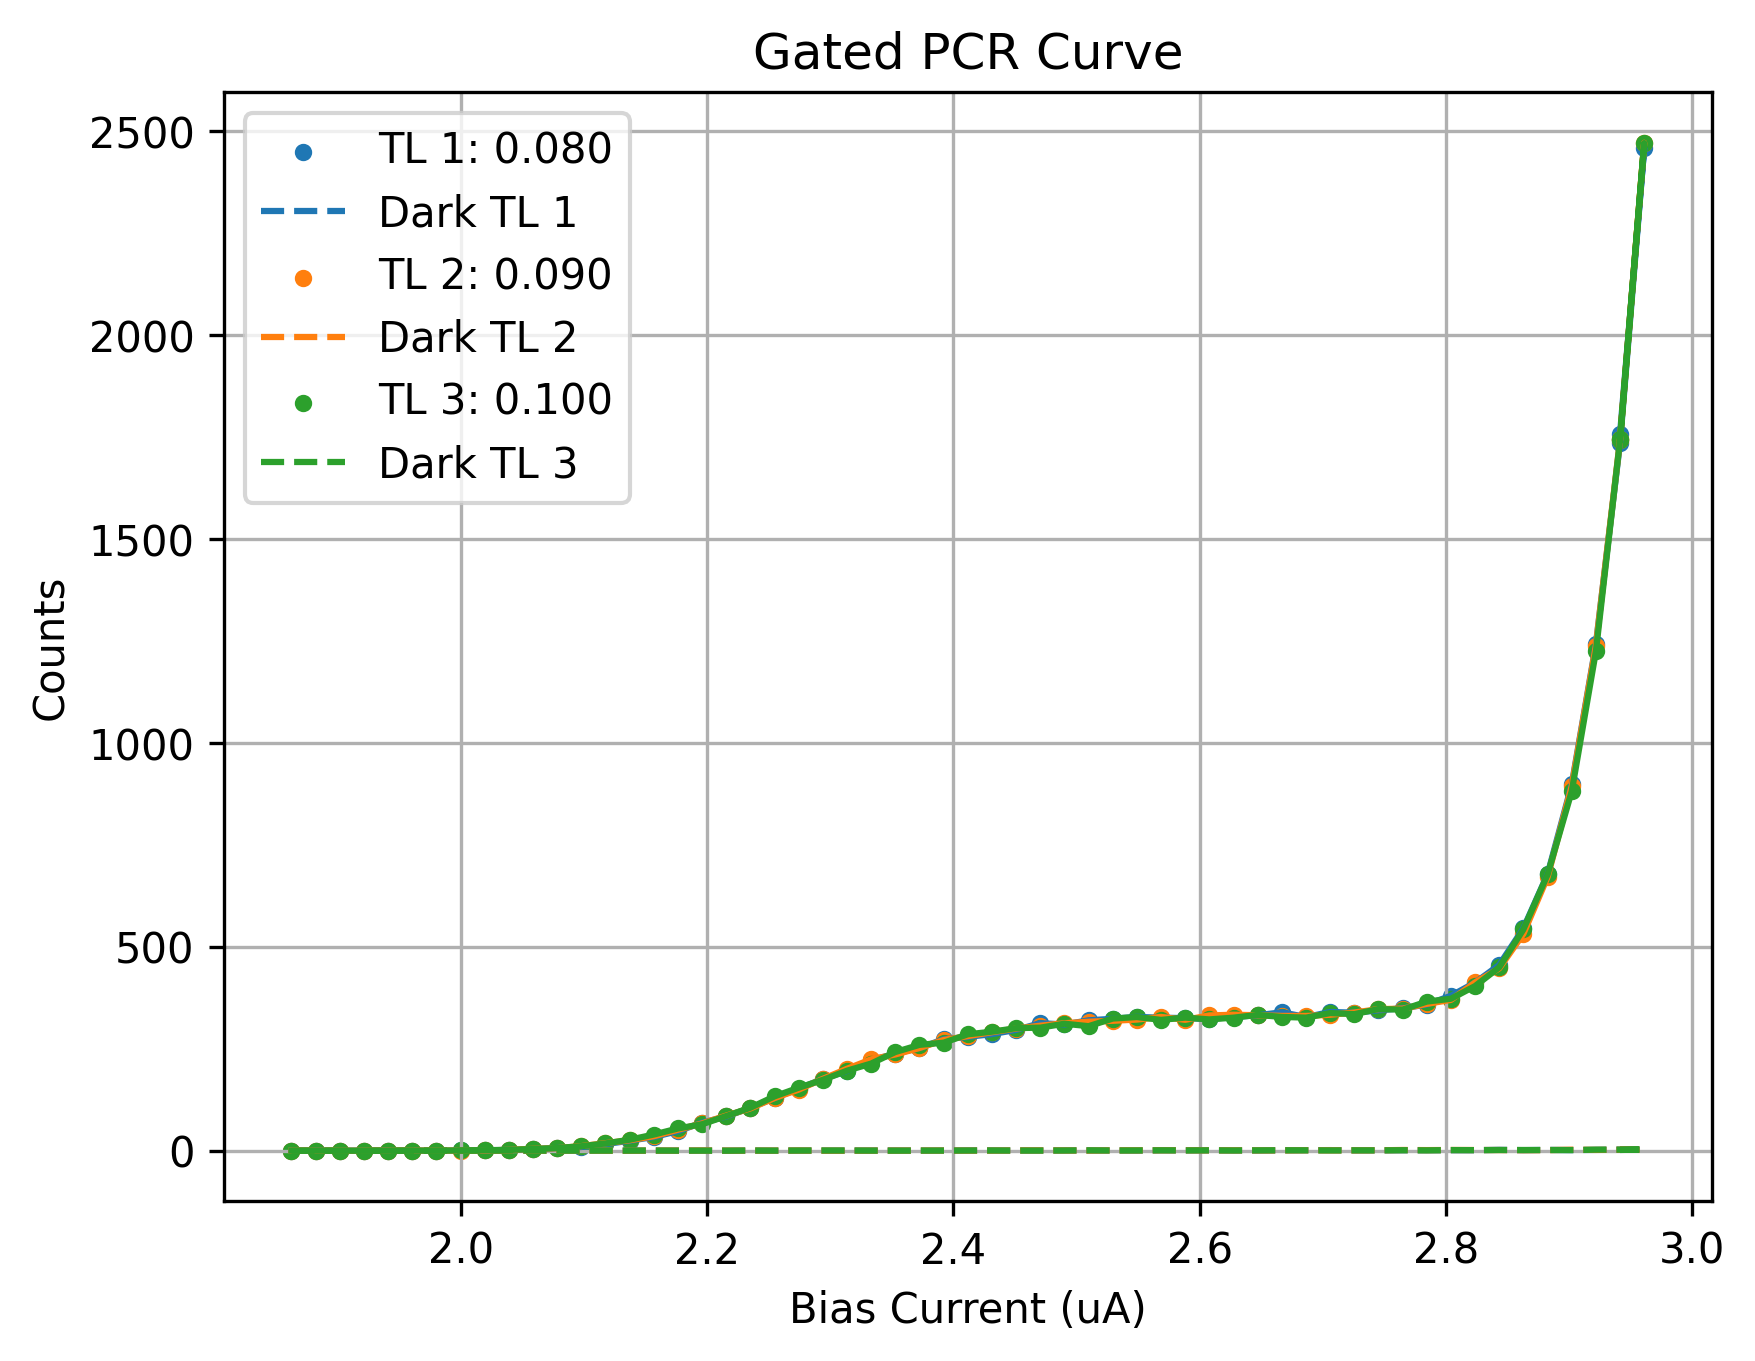

Data behind this chart, as committed beside it:
Bias_Current, Counts_TL1(0.080), Counts_TL2(0.090), Counts_TL3(0.100), DCounts_TL1(0.080), DCounts_TL2(0.090), DCounts_TL3(0.100)
1.863, 0.1667, 0.05556, 0.05556, 0.0, 0.1111, 0.05556
1.882, 0.1111, -0.1111, 0.05556, 0.1111, 0.2222, 0.0
1.902, 0.1111, -0.05556, 0.05556, 0.05556, 0.05556, 0.05556
1.922, 0.2778, 0.05556, -0.1667, 0.1111, 0.1111, 0.1667
1.941, 0.0, 0.1111, -0.1111, 0.1111, 0.1667, 0.1667
1.961, 0.1667, 0.2778, 0.1667, 0.05556, 0.1111, 0.0
1.98, 0.05556, 0.3889, 0.1667, 0.1667, 0.1111, 0.1667
2.0, 0.6667, 0.3333, 0.5556, 0.3333, 0.2778, 0.2222
2.02, 1.056, 0.6111, 1.278, 0.05556, 0.0, 0.1667
2.039, 1.833, 2.056, 2.056, 0.2222, 0.2778, 0.3889
2.059, 3.667, 4.5, 4.222, 0.2778, 0.1111, 0.1111
2.078, 6.611, 6.222, 6.611, 0.1111, 0.1667, 0.1667
2.098, 9.111, 11.28, 11.0, 0.4444, 0.5, 0.1667
2.118, 16.17, 18.44, 17.83, 0.2778, 0.1667, 0.2222
2.137, 24.56, 25.61, 27.0, 0.1667, 0.0, 0.1667
2.157, 33.72, 35.5, 39.67, 0.1111, 0.3333, 0.3889
2.176, 48.11, 51.44, 54.61, 0.2222, 0.2778, 0.1111
2.196, 68.78, 66.94, 64.94, 0.2778, 0.5556, 0.1667
2.216, 83.89, 86.17, 85.06, 0.1111, 0.2222, 0.0
2.235, 105.2, 103.7, 105.5, 0.1667, 0.2222, 0.4444
2.255, 129.2, 129.2, 133.3, 0.1111, 0.2778, 0.1667
2.275, 152.2, 149.9, 154.5, 0.3889, 0.4444, 0.3889
2.294, 175.9, 176.2, 173.8, 0.1667, 0.1111, 0.5
2.314, 195.6, 200.9, 196.2, 0.1111, 0.05556, 0.5
2.333, 221.8, 224.1, 213.7, 0.4444, 0.2222, 0.2222
2.353, 238.1, 236.1, 242.0, 0.5556, 0.2778, 0.1111
2.373, 251.7, 251.8, 259.6, 0.2778, 0.3333, 0.2778
2.392, 273.4, 271.6, 264.9, 0.4444, 0.3889, 0.2778
2.412, 279.1, 281.0, 285.4, 0.6667, 0.2778, 0.4444
2.431, 285.9, 290.6, 291.9, 0.6111, 0.3333, 0.5556
2.451, 296.3, 299.5, 300.5, 0.6111, 0.6667, 0.3333
2.471, 312.6, 306.6, 301.8, 0.5556, 0.7222, 0.3333
2.49, 309.6, 312.6, 311.4, 0.6667, 0.6111, 0.5
2.51, 319.7, 316.3, 305.3, 0.5, 0.3889, 0.9444
2.529, 323.5, 318.6, 324.1, 0.8333, 0.8333, 0.4444
2.549, 328.2, 321.6, 327.8, 0.3333, 0.8333, 0.6667
2.569, 326.1, 328.0, 320.8, 1.056, 1.0, 0.9444
2.588, 325.2, 321.0, 326.3, 0.7778, 1.056, 0.7222
2.608, 322.8, 331.7, 321.9, 0.9444, 0.8333, 0.8889
2.627, 328.2, 333.4, 326.3, 0.6667, 0.8333, 0.5556
2.647, 332.1, 332.2, 332.9, 0.6111, 0.7778, 0.8333
2.667, 339.6, 330.6, 328.0, 0.8889, 0.7222, 1.056
2.686, 327.6, 330.4, 326.3, 1.222, 1.111, 0.9444
2.706, 340.2, 333.3, 337.5, 1.444, 0.8889, 0.6667
2.725, 338.4, 338.8, 334.9, 0.8889, 0.8333, 0.8889
2.745, 344.2, 347.2, 347.4, 0.8889, 1.0, 0.8333
2.765, 349.4, 348.3, 345.9, 1.167, 1.722, 1.222
2.784, 358.3, 360.1, 365.7, 1.167, 1.444, 0.8889
2.804, 379.9, 369.8, 372.6, 1.222, 1.722, 1.556
2.824, 412.1, 412.6, 403.7, 1.222, 1.667, 1.389
2.843, 455.4, 447.1, 449.6, 2.056, 1.611, 1.667
2.863, 545.0, 531.6, 542.4, 1.333, 1.278, 1.722
2.882, 678.2, 671.3, 677.4, 1.944, 1.389, 1.667
2.902, 898.2, 894.3, 881.5, 1.5, 2.444, 1.5
2.922, 1242, 1239, 1225, 2.0, 1.889, 2.556
2.941, 1736, 1743, 1743, 2.667, 2.333, 2.556
2.961, 2459, 2472, 2471, 3.056, 2.222, 2.722
2.941, 1758, 1746, 1745, 2.611, 2.333, 1.833
